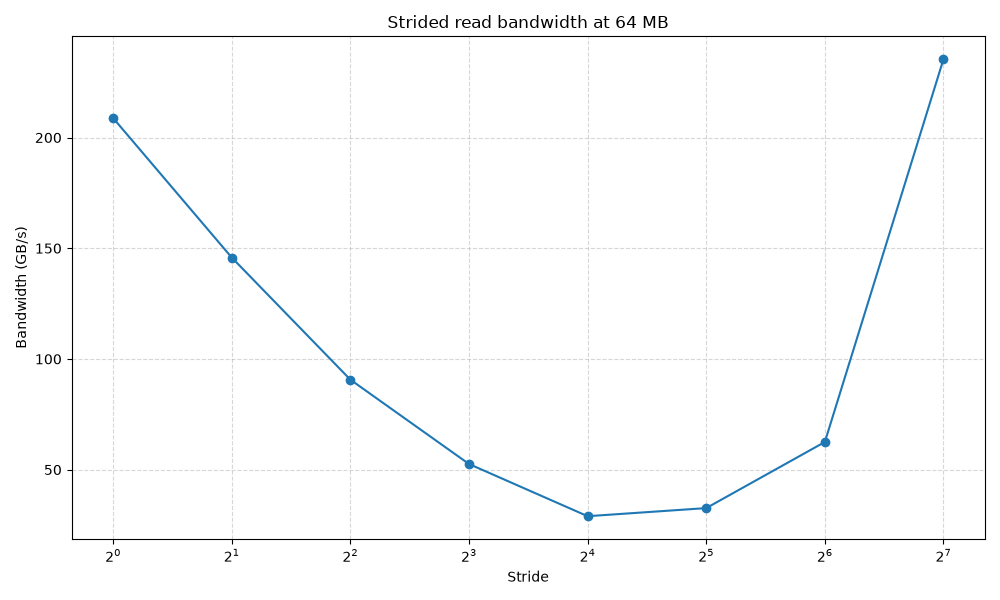

Source data for this figure (header and first rows):
stride, bandwidth_gb_s, percent_peak
1, 208.8, 76.49
2, 145.8, 53.41
4, 90.65, 33.20
8, 52.56, 19.25
16, 28.99, 10.62
32, 32.65, 11.96
64, 62.51, 22.90
128, 235.4, 86.23
